Run: headless pygame with SDL's dummy video driver; simulated clock (each Clock.tick advances the game by its frame time, no real sleeping); random seed 0; keys injected as events and as key.get_pressed() state; no mouse input.
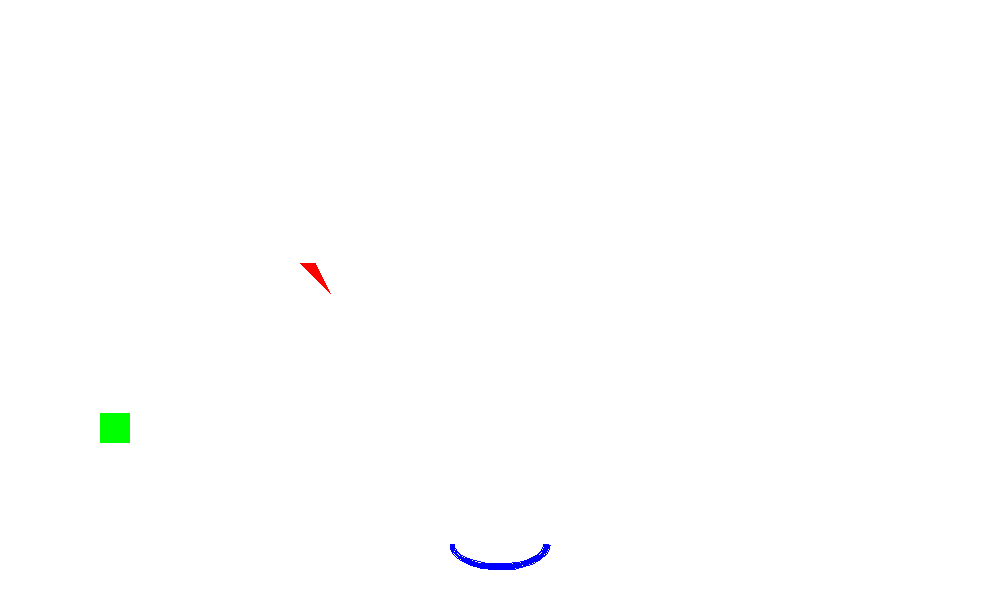
Frame 1 of 2 · flips 1–60 · no input
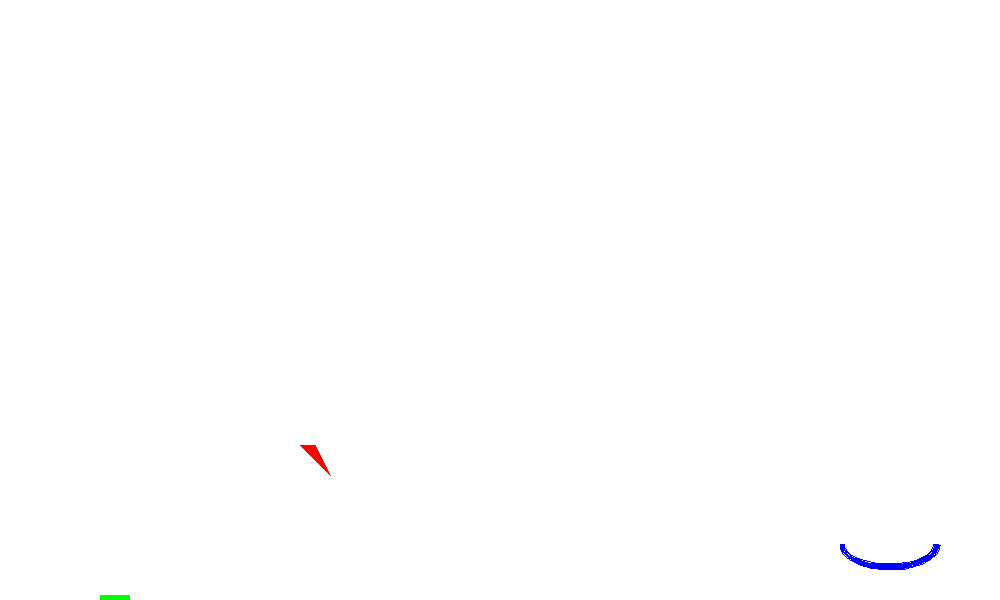
Frame 2 of 2 · flips 61–180 · tapped SPACE, RETURN · held RIGHT (→), D (game ended)

The pygame program that drew these frames:

 #-----------------------------------------------------------------------------
 # Name: block catching pygame
 # Purpose: using pygame to create a game that catches blocks and reveakls score
 #
 # Author:Adithya Arikuti
 # Created 11-June-2025
 # Updated: 11-June-2025
 #-----------------------------------------------------------------------------





import pygame
import math
import random
pygame.init()

basket_x = 450  # Starting x-position


white = (255,255,255) #sets color
black = (0,0,0)
red = (255,0,0)
green = (0,255,0)
blue = (0,0,255)

basket_width = 100
basket_height = 50
basket_y = 520
shape_size = 30


screen = pygame.display.set_mode((1000, 600)) # Creates a window with the given width and height
pygame.display.set_caption("Catch the falling shapes") #adds a title to the crated window


clock = pygame.time.Clock() #creates a clock object which monitors the time
running = True #ste variable running to true
squares_caught = 0
shapes = [{"type": "square", "x": 100, "y": 0, "speed": 7},{"type": "triangle", "x": 300, "y": -150, "speed": 7}]
while running: #Create the main game lop using while loop
   for event in pygame.event.get(): #This function retrieves all the events that have occurred since the last time it was called
       if event.type == pygame.QUIT: # check =s f the user inputted the event "QUIT"
           running = False  # This should close the window
   keys = pygame.key.get_pressed() #to check which keyboard keys are currently being held down.
   if keys[pygame.K_LEFT]:#if left key is pressed
       basket_x -= 15 #move basket 5 pixels to the left
   if keys[pygame.K_RIGHT]: #if right key is pressed
       basket_x += 15 #move basket 5 pixels to the right



   screen.fill((255, 255, 255)) #fills the screen with color
   pygame.draw.arc(screen, (blue), (basket_x, 520, 100, 50), math.pi, 2 * math.pi, 5) #creates an arc with the desired color
   basket_x = max(0, min(basket_x, 900))  # 1000 - basket width (approx.)


   for shape in shapes:
       if shape["type"] == "square":
           pygame.draw.rect(screen, green, (shape["x"], shape["y"], 30, 30))
       elif shape["type"] == "triangle":
           points = [(shape["x"], shape["y"] + 0), (shape["x"] + 15, shape["y"]), (shape["x"] + 30, shape["y"] + 30)]
           pygame.draw.polygon(screen, (red), points)
   for shape in shapes:
       shape["y"] += shape["speed"]

       # Detect if basket catches shape
       shape_bottom = shape["y"] + shape_size
       caught = False
       if (basket_x < shape["x"] + shape_size and shape["x"] < basket_x + basket_width):
           if basket_y < shape_bottom < basket_y + 15:
               caught = True

       if shape["type"] == "square":
           if caught:
               squares_caught += 1  # Increase counter
               # Reset square position to top with random x and speed
               shape["x"] = random.randint(0, 970)
               shape["y"] = random.randint(-300, -30)
               shape["speed"] = random.randint(7, 9)
           elif shape["y"] > 600:  # missed square
               running = False  # End game immediately

       elif shape["type"] == "triangle":
           if caught:
               running = False  # End game when catching triangle
           elif shape["y"] > 600:
               # Reset triangle to fall again
               shape["x"] = random.randint(0, 970)
               shape["y"] = random.randint(-300, -30)
               shape["speed"] = random.randint(10, 18)

   pygame.display.update() #updates the screen to notice any interactions made.
   clock.tick(60) #limits the tick speed to 60 frames
pygame.quit() #quits program

pygame.quit()  # quits program
print(f"Game Over! Squares caught: {squares_caught}")
